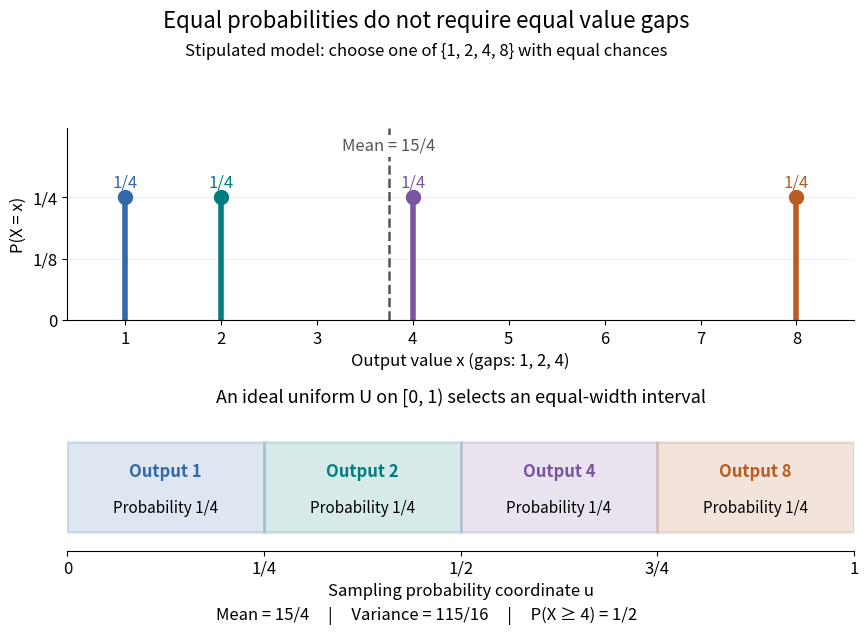

Write Python code to recreate this figure. (Note: this script raises an exception after producing the figure.)
"""Draw equal masses on unequal gaps and the equal-width sampling construction."""

from pathlib import Path

import matplotlib.pyplot as plt
from matplotlib.patches import Rectangle
from matplotlib.ticker import FixedLocator, FixedFormatter


def main():
    plt.rcParams.update({"font.size": 12, "axes.spines.top": False,
                         "axes.spines.right": False})
    fig, (mass, sampling) = plt.subplots(2, 1, figsize=(9.2, 6.6), dpi=100,
                                       gridspec_kw={"height_ratios": [1.5, 1]},
                                       facecolor="white")
    fig.subplots_adjust(left=0.11, right=0.965, bottom=0.15, top=0.79, hspace=0.64)
    fig.suptitle("Equal probabilities do not require equal value gaps", fontsize=16, y=0.97)
    fig.text(0.5, 0.9, "Stipulated model: choose one of {1, 2, 4, 8} with equal chances",
             ha="center")
    values = [1, 2, 4, 8]
    colors = ["#3269a8", "#007d80", "#7955a1", "#ba5c22"]
    for value, color in zip(values, colors):
        mass.vlines(value, 0, 0.25, color=color, linewidth=4)
        mass.plot(value, 0.25, "o", color=color, markersize=10)
        mass.text(value, 0.27, "1/4", color=color, ha="center")
    mass.axvline(15 / 4, color="#555555", linestyle="--", linewidth=1.8)
    mass.text(15 / 4, 0.345, "Mean = 15/4", color="#555555", ha="center",
              bbox={"facecolor": "white", "edgecolor": "none", "pad": 2})
    mass.set(xlim=(0.4, 8.6), ylim=(0, 0.39), xticks=range(1, 9),
             xlabel="Output value x (gaps: 1, 2, 4)", ylabel="P(X = x)")
    mass.yaxis.set_major_locator(FixedLocator([0, 1 / 8, 1 / 4]))
    mass.yaxis.set_major_formatter(FixedFormatter(["0", "1/8", "1/4"]))
    mass.grid(axis="y", alpha=0.18)
    sampling.set_title("An ideal uniform U on [0, 1) selects an equal-width interval",
                       fontsize=13, pad=15)
    for j, (value, color) in enumerate(zip(values, colors)):
        sampling.add_patch(Rectangle((j / 4, 0.15), 1 / 4, 0.7,
                                     facecolor=color, alpha=0.16, edgecolor=color, linewidth=2))
        sampling.text((j + 0.5) / 4, 0.58, f"Output {value}", color=color, ha="center", weight="bold")
        sampling.text((j + 0.5) / 4, 0.3, "Probability 1/4", ha="center", fontsize=11)
    sampling.set(xlim=(0, 1), ylim=(0, 1), xlabel="Sampling probability coordinate u",
                 yticks=[], xticks=[0, 0.25, 0.5, 0.75, 1],
                 xticklabels=["0", "1/4", "1/2", "3/4", "1"])
    sampling.spines["left"].set_visible(False)
    fig.text(0.5, 0.045, "Mean = 15/4     |     Variance = 115/16     |     P(X ≥ 4) = 1/2",
             ha="center", fontsize=12)
    fig.savefig(Path(__file__).stem + ".png", facecolor="white", transparent=False)
    plt.close(fig)


if __name__ == "__main__":
    main()
